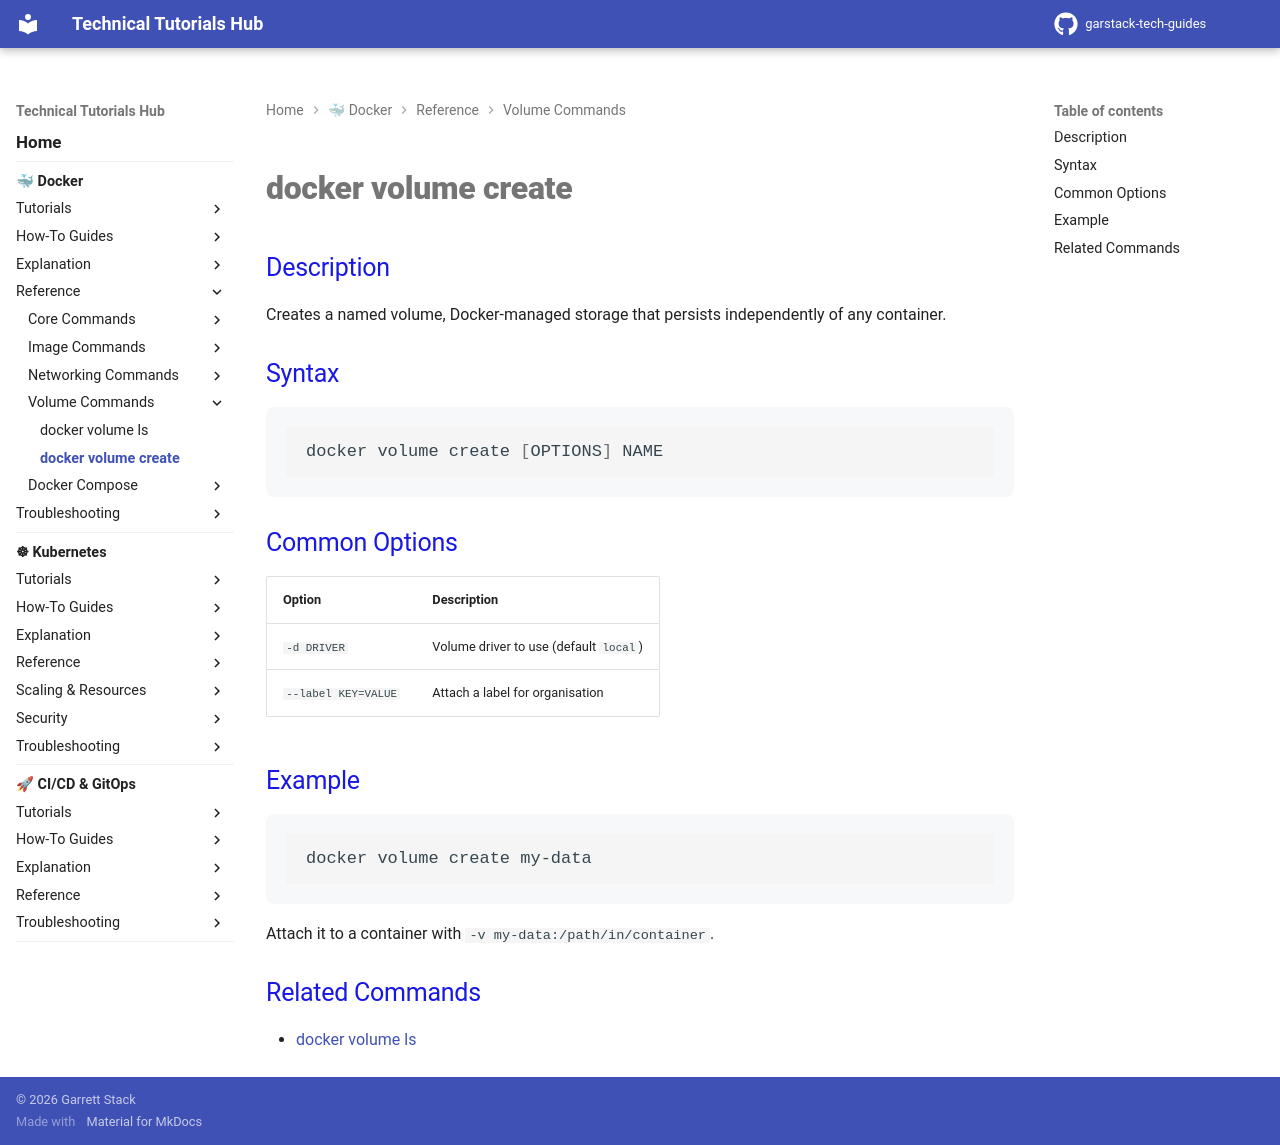

repository: garstack1/gstack-tech-guides · page: docker/reference/volume-commands/docker-volume-create/index.html · generator: mkdocs

# docker volume create

## Description

Creates a named volume, Docker-managed storage that persists independently of any container.

## Syntax

```bash
docker volume create [OPTIONS] NAME
```

## Common Options

| Option | Description |
|---|---|
| `-d DRIVER` | Volume driver to use (default `local`) |
| `--label KEY=VALUE` | Attach a label for organisation |

## Example

```bash
docker volume create my-data
```

Attach it to a container with `-v my-data:/path/in/container`.

## Related Commands

- [docker volume ls](docker-volume-ls.md)
